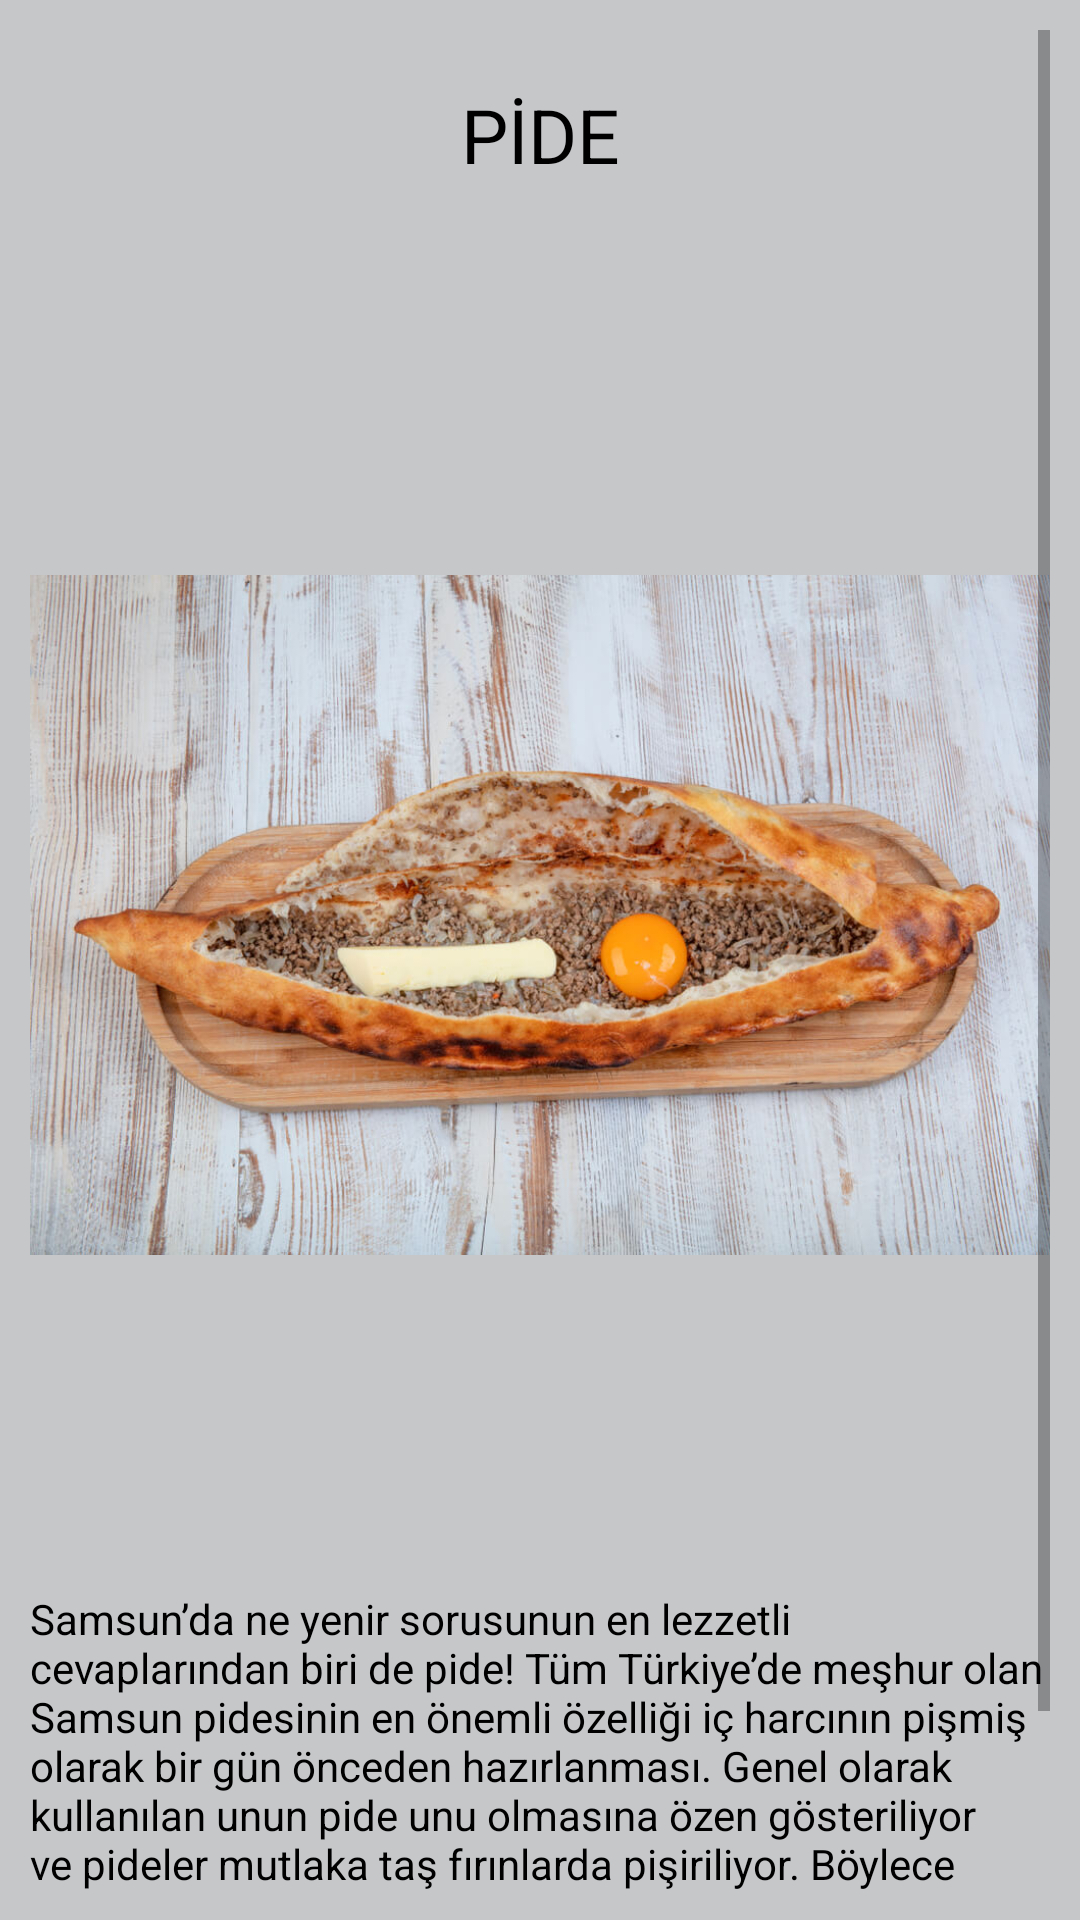

Layout XML and referenced resources for this Android screen:
<!-- AndroidManifest.xml: application theme Theme.SAMSUNTANITIM -->
<!-- res/layout/activity_pide.xml -->
<?xml version="1.0" encoding="utf-8"?>
<androidx.constraintlayout.widget.ConstraintLayout xmlns:android="http://schemas.android.com/apk/res/android"
    xmlns:app="http://schemas.android.com/apk/res-auto"
    xmlns:tools="http://schemas.android.com/tools"
    android:layout_width="match_parent"
    android:layout_height="match_parent"
    tools:context=".pide"
    android:background="@color/material_dynamic_neutral80"
    android:padding="10dp">

    <ScrollView
        android:layout_width="match_parent"
        android:layout_height="match_parent">

        <LinearLayout
            android:layout_width="match_parent"
            android:layout_height="wrap_content"
            android:orientation="vertical" >

            <TextView
                android:id="@+id/textView67"
                android:layout_width="match_parent"
                android:layout_height="70dp"
                android:gravity="center"
                android:text="PİDE"
                android:textSize="25dp"
                android:textColor="@color/black"/>

            <ImageView
                android:id="@+id/imageView39"
                android:layout_width="match_parent"
                android:layout_height="450dp"
                app:srcCompat="@drawable/pide" />

            <TextView
                android:id="@+id/textView68"
                android:layout_width="match_parent"
                android:layout_height="wrap_content"
                android:text="@string/pide"
                android:textColor="@color/black"/>
        </LinearLayout>
    </ScrollView>

</androidx.constraintlayout.widget.ConstraintLayout>
<!-- resources referenced by this layout -->
<resources>
  <!-- drawable pide: jpg bitmap (drawable, 161381 bytes) -->
  <string name="pide">Samsun’da ne yenir sorusunun en lezzetli cevaplarından biri de pide! Tüm Türkiye’de meşhur olan Samsun pidesinin en önemli özelliği iç harcının pişmiş olarak bir gün önceden hazırlanması. Genel olarak kullanılan unun pide unu olmasına özen gösteriliyor ve pideler mutlaka taş fırınlarda pişiriliyor. Böylece geleneksel Samsun pidesi ortaya çıkıyor. Bafra ilçesinden doğan ve tüm Samsun’a yayılan bu yemek pazar kahvaltılarında tüm Samsunlular tarafından tüketiliyor.</string>
  <style name="Theme.SAMSUNTANITIM" parent="Theme.MaterialComponents.DayNight.DarkActionBar">
          
          <item name="colorPrimary">@color/purple_500</item>
          <item name="colorPrimaryVariant">@color/purple_700</item>
          <item name="colorOnPrimary">@color/white</item>
          
          <item name="colorSecondary">@color/teal_200</item>
          <item name="colorSecondaryVariant">@color/teal_700</item>
          <item name="colorOnSecondary">@color/black</item>
          
          <item name="android:statusBarColor">?attr/colorPrimaryVariant</item>
          
      </style>
  <!-- not gathered from this repository: default colours our renderer supplied (Android Studio template values) -->
  <color name="purple_500">#FF6200EE</color>
  <color name="purple_700">#FF3700B3</color>
  <color name="teal_200">#FF03DAC5</color>
  <color name="teal_700">#FF018786</color>
  <color name="black">#FF000000</color>
  <color name="white">#FFFFFFFF</color>
</resources>
